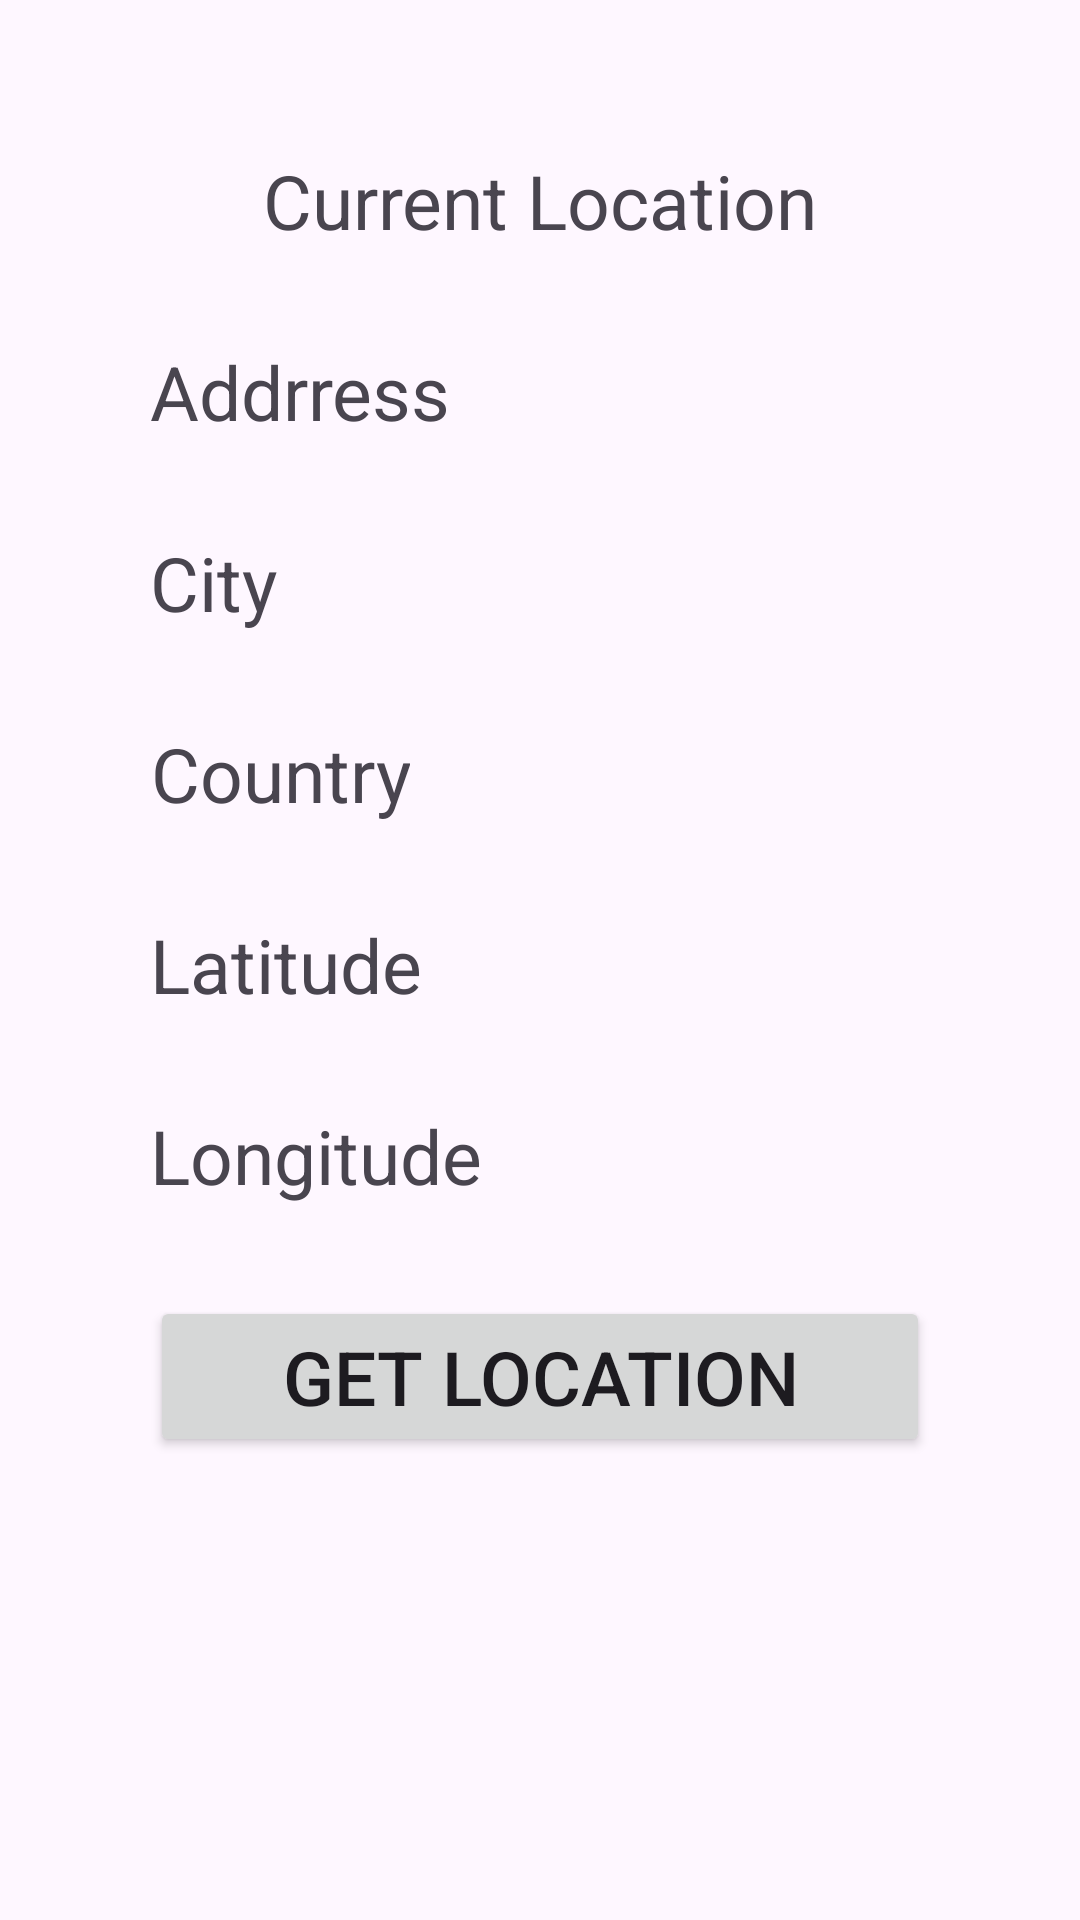

Android layout source for this screen:
<!-- AndroidManifest.xml: application theme Theme.JobSchedulerGPS -->
<!-- res/layout/activity_current_location.xml -->
<?xml version="1.0" encoding="utf-8"?>
<LinearLayout xmlns:android="http://schemas.android.com/apk/res/android"
    xmlns:app="http://schemas.android.com/apk/res-auto"
    xmlns:tools="http://schemas.android.com/tools"
    android:layout_width="match_parent"
    android:layout_height="match_parent"
    android:orientation="vertical"
    android:padding="50dp"
    tools:context=".CurrentLocation">

    <TextView
        android:layout_width="match_parent"
        android:layout_height="wrap_content"
        android:gravity="center"
        android:text="Current Location"
        android:textSize="25dp"
        android:layout_marginBottom="30dp"/>

    <TextView
        android:id="@+id/tvAdddress"
        android:layout_width="wrap_content"
        android:layout_height="wrap_content"
        android:gravity="center"
        android:text="Addrress"
        android:textSize="25dp"
        android:layout_marginBottom="30dp"/>

    <TextView
        android:id="@+id/tvCity"
        android:layout_width="wrap_content"
        android:layout_height="wrap_content"
        android:gravity="center"
        android:text="City"
        android:textSize="25dp"
        android:layout_marginBottom="30dp"/>

    <TextView
        android:id="@+id/tvCountry"
        android:layout_width="wrap_content"
        android:layout_height="wrap_content"
        android:gravity="center"
        android:text="Country"
        android:textSize="25dp"
        android:layout_marginBottom="30dp"/>

    <TextView
        android:id="@+id/tvLat"
        android:layout_width="wrap_content"
        android:layout_height="wrap_content"
        android:gravity="center"
        android:text="Latitude"
        android:textSize="25dp"
        android:layout_marginBottom="30dp"/>

    <TextView
        android:id="@+id/tvLon"
        android:layout_width="wrap_content"
        android:layout_height="wrap_content"
        android:gravity="center"
        android:text="Longitude"
        android:textSize="25dp"
        android:layout_marginBottom="30dp"/>

    <Button
        android:id="@+id/bGetLocation"
        android:layout_width="match_parent"
        android:layout_height="wrap_content"
        android:textSize="25dp"
        android:text="Get Location"/>

</LinearLayout>
<!-- resources referenced by this layout -->
<resources>
  <style name="Theme.JobSchedulerGPS" parent="Base.Theme.JobSchedulerGPS" />
  <style name="Base.Theme.JobSchedulerGPS" parent="Theme.Material3.DayNight.NoActionBar">
          
          
      </style>
</resources>
